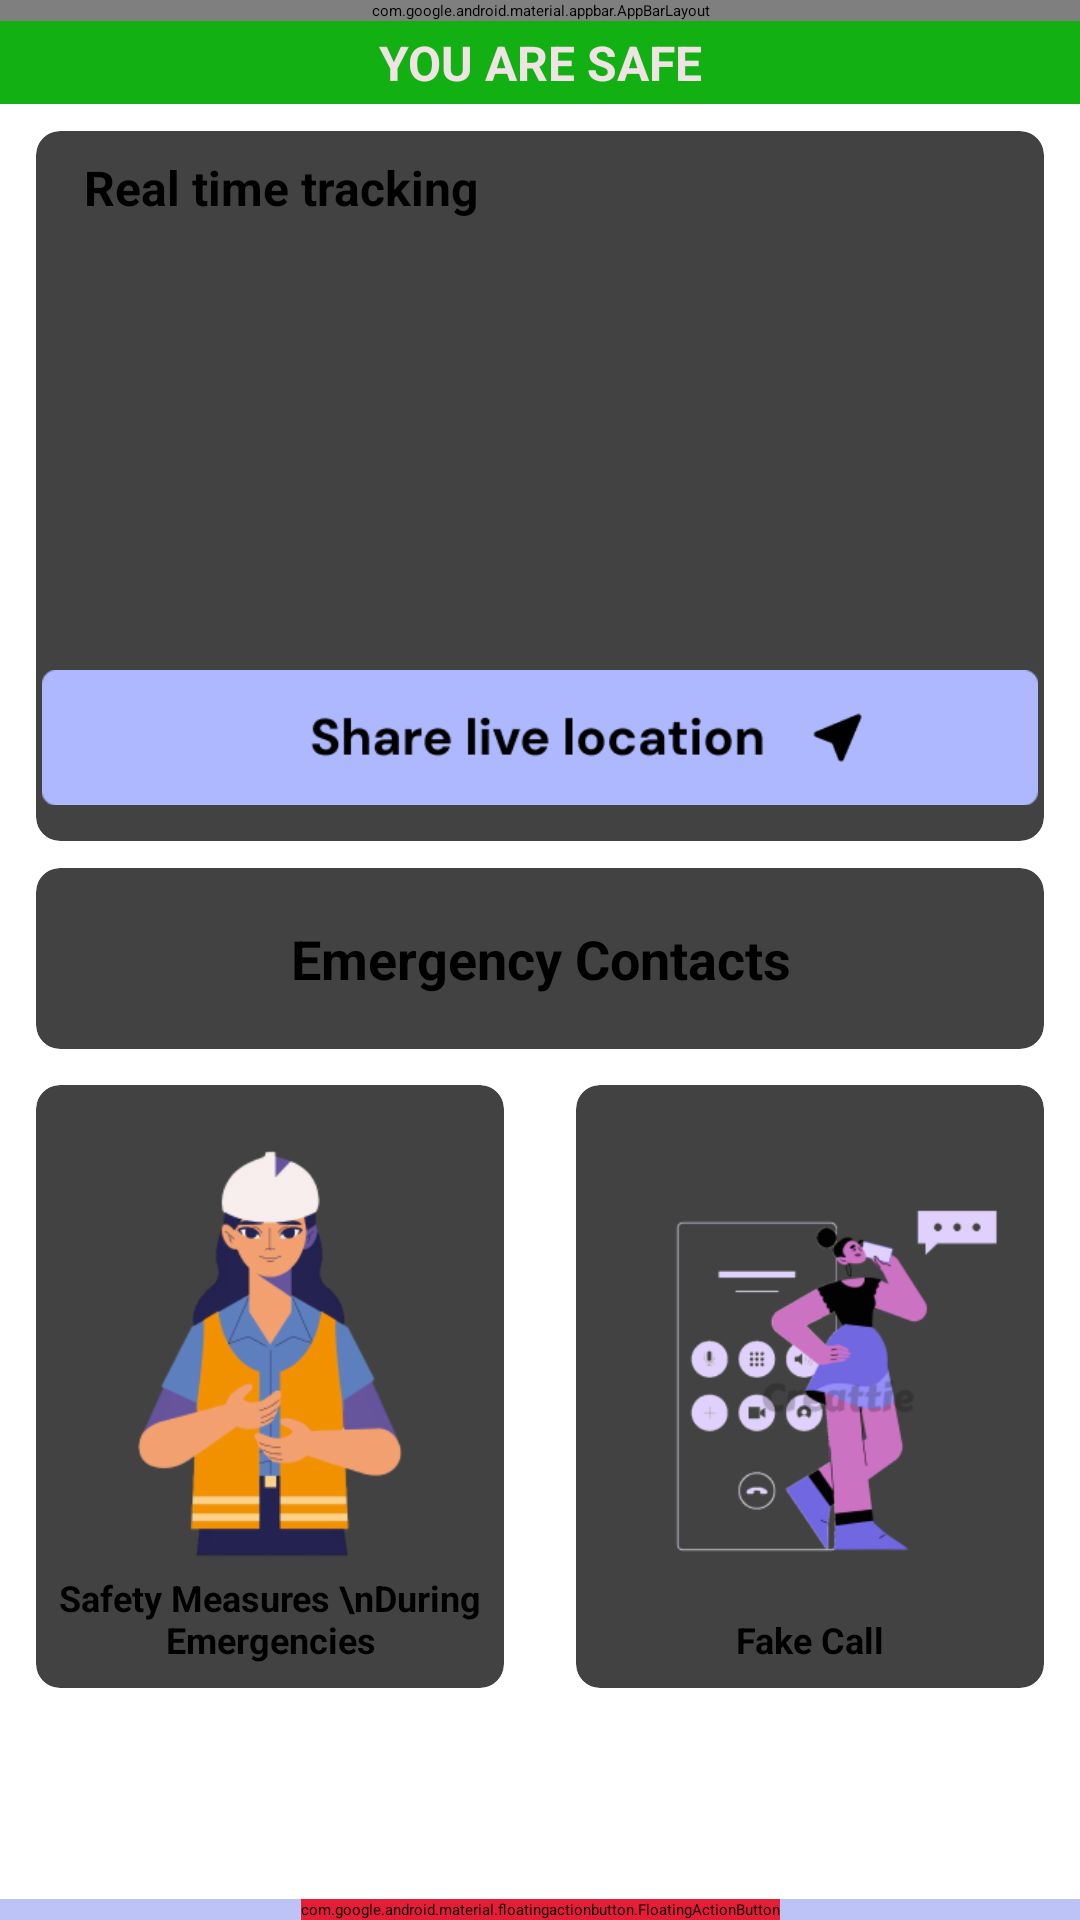

Write the Android layout XML for this screen, with the resource values it uses.
<!-- AndroidManifest.xml: application theme Theme.CampusSafetyApp -->
<!-- res/layout/activity_home_page_main.xml -->
<?xml version="1.0" encoding="utf-8"?>
<LinearLayout xmlns:android="http://schemas.android.com/apk/res/android"
    xmlns:app="http://schemas.android.com/apk/res-auto"
    xmlns:tools="http://schemas.android.com/tools"
    android:id="@+id/main"
    android:layout_width="match_parent"
    android:layout_height="match_parent"
    android:orientation="vertical"
    tools:context=".HomePageWork.HomePageMain">

    <com.google.android.material.appbar.AppBarLayout
        app:liftOnScroll="true"

        android:layout_width="match_parent"
        android:layout_height="wrap_content"
       >

        <com.google.android.material.appbar.MaterialToolbar
            android:id="@+id/topBar"
            android:layout_width="match_parent"
            android:layout_height="wrap_content"
            android:minHeight="?attr/actionBarSize"
            android:background="@color/actionBar"

            android:elevation="52dp"
            android:paddingStart="22dp"
            android:paddingEnd="16dp"
            app:menu="@menu/top_app_bar"
            app:title="Hi,UserName"
            app:titleTextAppearance="@style/textFontStyle" />

    </com.google.android.material.appbar.AppBarLayout>


    <TextView
        android:id="@+id/textView2"
        android:layout_width="match_parent"
        android:layout_height="wrap_content"
        android:background="@color/arrow2"
        android:gravity="center"
        android:padding="3dp"
        android:text="YOU ARE SAFE"
        android:textColor="@color/Textwhite"
        android:textSize="16sp"
        android:textStyle="bold"
        tools:ignore="TextContrastCheck" />

    <androidx.cardview.widget.CardView
        android:layout_width="match_parent"
        android:layout_height="wrap_content"
        app:cardCornerRadius="8dp"
        app:cardElevation="12dp"
        android:layout_marginStart="12dp"
        android:layout_marginEnd="12dp"
        android:layout_marginTop="9dp"
        android:layout_marginBottom="9dp"
       >

        <LinearLayout
            android:layout_width="match_parent"
            android:layout_height="match_parent"
            android:orientation="vertical">

        <TextView
            android:layout_width="match_parent"
            android:paddingTop="8dp"
            android:paddingStart="16dp"
            android:paddingBottom="5dp"
            android:layout_height="wrap_content"
            android:text="Real time tracking"
            android:textStyle="bold"
            android:textSize="16sp"

            />


            <ImageView
                android:id="@+id/imageView3"
                android:layout_width="match_parent"
                android:layout_height="139dp"
                android:paddingStart="12dp"
                android:paddingEnd="12dp"
                android:clickable="true"
                android:focusable="true"

                app:srcCompat="@drawable/mapdummy" />

            <ImageButton
                android:id="@+id/shareLiveLoc"
                android:layout_width="334dp"
                android:layout_height="45dp"
                android:layout_gravity="center"
                android:layout_marginTop="6dp"
                android:layout_marginBottom="12dp"
                android:contentDescription="@string/todo"
                android:paddingStart="1dp"
                android:paddingEnd="1dp"
                android:scaleType="centerCrop"
                android:src="@drawable/share_live_location_button"
                tools:ignore="TouchTargetSizeCheck" />


        </LinearLayout>
    </androidx.cardview.widget.CardView>


    <androidx.cardview.widget.CardView
        android:id="@+id/EmergencyContacts"
        android:layout_width="match_parent"
        android:layout_height="wrap_content"
        android:orientation="vertical"
        app:cardCornerRadius="8dp"
        app:cardElevation="12dp"

        android:clickable="true"
        android:focusable="true"

        android:elevation="12dp"

        android:background="@color/white"
        android:gravity="center"
        android:padding="16dp"
        android:layout_marginStart="12dp"
        android:layout_marginEnd="12dp"
        >


        <TextView
            android:id="@+id/textView3"
            android:layout_width="match_parent"
            android:layout_height="wrap_content"
            android:gravity="center"

            android:textColor="@color/black"
            android:padding="18dp"
            android:textStyle="bold"
            android:textSize="18sp"
            android:text="Emergency Contacts" />
    </androidx.cardview.widget.CardView>

    <LinearLayout
        android:layout_width="match_parent"
        android:layout_height="225dp"
        android:orientation="horizontal">

        <androidx.cardview.widget.CardView
            android:layout_width="0dp"
            android:layout_height="match_parent"
            android:layout_margin="12dp"

            android:layout_weight="1"
            app:cardCornerRadius="8dp"
            app:cardElevation="12dp">

            <ImageView
                android:layout_width="match_parent"
                android:layout_height="167dp"
                android:paddingTop="12dp"
                android:src="@drawable/homepage_img1" />

            <TextView
                android:layout_width="match_parent"
                android:layout_height="wrap_content"
                android:layout_gravity="bottom"
                android:layout_marginBottom="8dp"
                android:gravity="center"
                android:text="Safety Measures \nDuring Emergencies"
                android:textColor="@color/black"
                android:textSize="12sp"
                android:textStyle="bold" />
        </androidx.cardview.widget.CardView>

        <androidx.cardview.widget.CardView

            android:layout_width="0dp"
            android:layout_height="match_parent"

            android:layout_margin="12dp"
            android:layout_weight="1"
            app:cardCornerRadius="8dp"
            app:cardElevation="12dp">

            <ImageView
                android:layout_width="174dp"
                android:layout_height="198dp"
                android:src="@drawable/homepage_img2" />

            <TextView
                android:layout_width="match_parent"
                android:layout_height="wrap_content"
                android:layout_gravity="bottom"
                android:layout_marginBottom="8dp"
                android:gravity="center"
                android:text="Fake Call"
                android:textColor="@color/black"
                android:textSize="12sp"
                android:textStyle="bold" />
        </androidx.cardview.widget.CardView>


    </LinearLayout>




    <androidx.coordinatorlayout.widget.CoordinatorLayout
        android:layout_width="match_parent"
        android:layout_height="match_parent"
        android:elevation="12dp">

        <com.google.android.material.bottomappbar.BottomAppBar
            android:layout_width="match_parent"
            android:layout_height="wrap_content"
            android:id="@+id/bottomAppBar"
            app:elevation="12dp"
            android:layout_gravity="bottom"
            android:backgroundTint="@color/actionBar"
            app:fabCradleMargin="10dp"
            app:fabAlignmentMode="center"
            app:fabCradleRoundedCornerRadius="30dp">

            <com.google.android.material.bottomnavigation.BottomNavigationView
                android:layout_width="match_parent"
                android:layout_height="wrap_content"
                android:layout_marginEnd="0dp"  android:id="@+id/bottomNavView"
                app:labelVisibilityMode="labeled"
                app:itemIconTint="@drawable/bottom_nav_selected_back"
                app:itemTextColor="@drawable/bottom_nav_selected_back"

                app:menu="@menu/bottom_app_bar"
                android:background="@android:color/transparent"/>

        </com.google.android.material.bottomappbar.BottomAppBar>

        <com.google.android.material.floatingactionbutton.FloatingActionButton
            android:id="@+id/fab"

            android:layout_width="wrap_content"
            android:layout_height="wrap_content"
            app:fabCustomSize="65dp"
            android:backgroundTint="@color/sos_page"
            app:tint="@android:color/white"
            app:maxImageSize="35dp"
            android:contentDescription="@string/todo"
            android:src="@drawable/bottombar_sos_icon"
            app:layout_anchor="@id/bottomAppBar"
            app:layout_anchorGravity="center" />

    </androidx.coordinatorlayout.widget.CoordinatorLayout>







    </LinearLayout>
<!-- resources referenced by this layout -->
<resources>
  <color name="Textwhite">#EFE3E3</color>
  <color name="actionBar">#BDC3F7</color>
  <color name="arrow2">#12B012</color>
  <color name="black">#FF000000</color>
  <color name="sos_page">#E61D36</color>
  <color name="white">#FFFFFFFF</color>
  <!-- drawable bottom_nav_selected_back (drawable) -->
  <?xml version="1.0" encoding="utf-8"?>
  <selector xmlns:android="http://schemas.android.com/apk/res/android">
      <item android:state_checked="true" android:color="@color/selected" />
      <item android:color="#B2000000"  />
  </selector>
  <!-- drawable bottombar_sos_icon (drawable) -->
  <vector xmlns:android="http://schemas.android.com/apk/res/android" android:height="24dp" android:tint="#FFFFFF" android:viewportHeight="24" android:viewportWidth="24" android:width="24dp">
        
      <path android:fillColor="@android:color/black" android:pathData="M13.5,7h-3c-1.1,0 -2,0.9 -2,2v6c0,1.1 0.9,2 2,2h3c1.1,0 2,-0.9 2,-2V9C15.5,7.9 14.6,7 13.5,7zM13.5,15h-3V9h3V15zM1,15h4v-2H3c-1.1,0 -2,-0.9 -2,-2V9c0,-1.1 0.9,-2 2,-2h4v2H3v2h2c1.1,0 2,0.9 2,2v2c0,1.1 -0.9,2 -2,2H1V15zM17,15h4v-2h-2c-1.1,0 -2,-0.9 -2,-2V9c0,-1.1 0.9,-2 2,-2h4v2h-4v2h2c1.1,0 2,0.9 2,2v2c0,1.1 -0.9,2 -2,2h-4V15z"/>
      
  </vector>
  <!-- drawable homepage_img1: png bitmap (drawable, 26517 bytes) -->
  <!-- drawable homepage_img2: png bitmap (drawable, 23437 bytes) -->
  <!-- drawable mapdummy: png bitmap (drawable, 83422 bytes) -->
  <!-- drawable share_live_location_button: png bitmap (drawable, 4164 bytes) -->
  <style name="textFontStyle">
      <item name="android:fontFamily">@font/dm_sans_bold</item>
          <item name="android:textSize">22sp</item>
      </style>
  <color name="selected">@color/black</color>
</resources>
